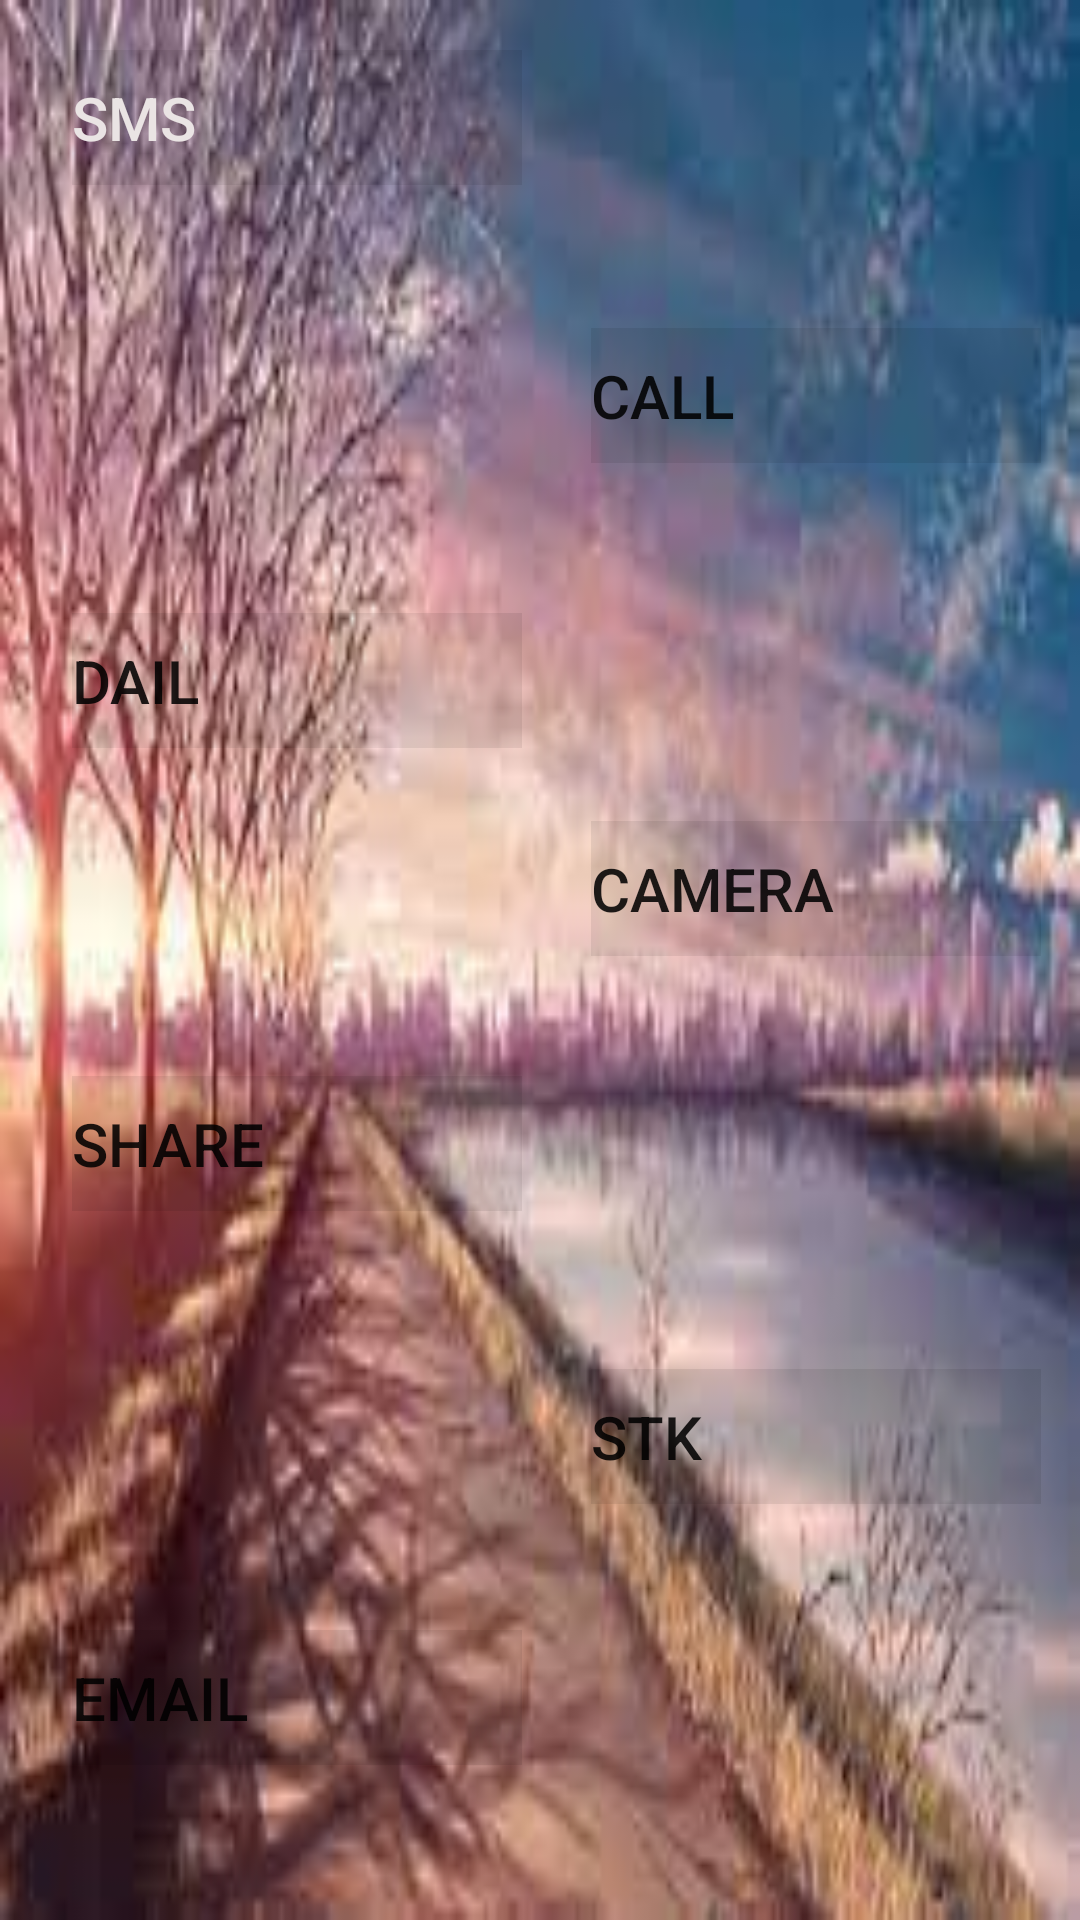

Android layout source for this screen:
<!-- AndroidManifest.xml: application theme Theme.Midcalcindentwed -->
<!-- res/layout/activity_intent.xml -->
<?xml version="1.0" encoding="utf-8"?>
<androidx.constraintlayout.widget.ConstraintLayout xmlns:android="http://schemas.android.com/apk/res/android"
    xmlns:app="http://schemas.android.com/apk/res-auto"
    xmlns:tools="http://schemas.android.com/tools"
    android:layout_width="match_parent"
    android:layout_height="match_parent"
    android:background="@drawable/intent_bg"
    tools:context=".IntentActivity">

    <Button
        android:id="@+id/btn_sms"
        android:layout_width="150dp"
        android:layout_height="45dp"
        android:background="@android:drawable/divider_horizontal_bright"
        android:text="sms"
        android:textAlignment="viewStart"
        android:textColor="#EAE4E4"
        android:textSize="20sp"
        android:visibility="visible"
        app:icon="@android:drawable/sym_action_chat"
        app:iconGravity="start"
        app:iconPadding="1px"
        app:iconSize="50sp"
        app:iconTint="#80B361"
        app:layout_constraintBottom_toBottomOf="parent"
        app:layout_constraintEnd_toEndOf="parent"
        app:layout_constraintHorizontal_bias="0.114"
        app:layout_constraintStart_toStartOf="parent"
        app:layout_constraintTop_toTopOf="parent"
        app:layout_constraintVertical_bias="0.028" />

    <Button
        android:id="@+id/btn_call"
        android:layout_width="150dp"
        android:layout_height="45dp"
        android:background="@android:drawable/divider_horizontal_bright"
        android:text="call"
        android:textAlignment="viewStart"
        android:textSize="20sp"
        app:cornerRadius="30sp"
        app:icon="@android:drawable/sym_action_call"
        app:iconPadding="1px"
        app:iconTint="#24D15E"
        app:layout_constraintBottom_toBottomOf="parent"
        app:layout_constraintEnd_toEndOf="parent"
        app:layout_constraintHorizontal_bias="0.938"
        app:layout_constraintStart_toStartOf="parent"
        app:layout_constraintTop_toTopOf="parent"
        app:layout_constraintVertical_bias="0.184" />

    <Button
        android:id="@+id/btn_camera"
        android:layout_width="150dp"
        android:layout_height="45dp"
        android:background="@android:drawable/divider_horizontal_bright"
        android:text="Camera"
        android:textAlignment="viewStart"
        android:textSize="20sp"
        app:icon="@android:drawable/ic_menu_camera"
        app:iconPadding="1px"
        app:iconTint="#90C84C"
        app:layout_constraintBottom_toBottomOf="parent"
        app:layout_constraintEnd_toEndOf="parent"
        app:layout_constraintHorizontal_bias="0.938"
        app:layout_constraintStart_toStartOf="parent"
        app:layout_constraintTop_toTopOf="parent"
        app:layout_constraintVertical_bias="0.46" />

    <Button
        android:id="@+id/btn_share"
        android:layout_width="150dp"
        android:layout_height="45dp"
        android:background="@android:drawable/divider_horizontal_bright"
        android:text="Share"
        android:textAlignment="viewStart"
        android:textSize="20sp"
        app:icon="@android:drawable/ic_menu_share"
        app:iconPadding="1px"
        app:iconTint="#7BDA46"
        app:layout_constraintBottom_toBottomOf="parent"
        app:layout_constraintEnd_toEndOf="parent"
        app:layout_constraintHorizontal_bias="0.114"
        app:layout_constraintStart_toStartOf="parent"
        app:layout_constraintTop_toTopOf="parent"
        app:layout_constraintVertical_bias="0.603" />

    <Button
        android:id="@+id/btn_stk"
        android:layout_width="150dp"
        android:layout_height="45dp"
        android:background="@android:drawable/divider_horizontal_bright"
        android:text="stk"
        android:textAlignment="viewStart"
        android:textSize="20sp"
        app:icon="@android:drawable/ic_input_get"
        app:iconPadding="1px"
        app:iconTint="#8BCD48"
        app:layout_constraintBottom_toBottomOf="parent"
        app:layout_constraintEnd_toEndOf="parent"
        app:layout_constraintHorizontal_bias="0.938"
        app:layout_constraintStart_toStartOf="parent"
        app:layout_constraintTop_toTopOf="parent"
        app:layout_constraintVertical_bias="0.767" />

    <Button
        android:id="@+id/btn_dail"
        android:layout_width="150dp"
        android:layout_height="45dp"
        android:layout_marginBottom="234dp"
        android:background="@android:drawable/divider_horizontal_bright"
        android:text="dail"
        android:textAlignment="viewStart"
        android:textSize="20sp"
        app:cornerRadius="30sp"
        app:icon="@android:drawable/ic_menu_edit"
        app:iconPadding="0.1dp"
        app:iconTint="#8DCD42"
        app:layout_constraintBottom_toTopOf="@+id/btn_email"
        app:layout_constraintEnd_toEndOf="parent"
        app:layout_constraintHorizontal_bias="0.114"
        app:layout_constraintStart_toStartOf="parent"
        app:layout_constraintTop_toTopOf="parent"
        app:layout_constraintVertical_bias="0.773" />

    <Button
        android:id="@+id/btn_email"
        android:layout_width="150dp"
        android:layout_height="45dp"
        android:background="@android:drawable/divider_horizontal_bright"
        android:text="email"
        android:textAlignment="viewStart"
        android:textSize="20sp"
        app:icon="@android:drawable/sym_action_email"
        app:iconGravity="start"
        app:iconPadding="1sp"
        app:iconSize="@android:dimen/app_icon_size"
        app:iconTint="#70C852"
        app:iconTintMode="multiply"
        app:layout_constraintBottom_toBottomOf="parent"
        app:layout_constraintEnd_toEndOf="parent"
        app:layout_constraintHorizontal_bias="0.114"
        app:layout_constraintStart_toStartOf="parent"
        app:layout_constraintTop_toTopOf="parent"
        app:layout_constraintVertical_bias="0.913" />
</androidx.constraintlayout.widget.ConstraintLayout>
<!-- resources referenced by this layout -->
<resources>
  <!-- drawable intent_bg: png bitmap (drawable, 143975 bytes) -->
  <style name="Theme.Midcalcindentwed" parent="Theme.MaterialComponents.DayNight.DarkActionBar">
          
          <item name="colorPrimary">@color/purple_500</item>
          <item name="colorPrimaryVariant">@color/purple_700</item>
          <item name="colorOnPrimary">@color/white</item>
          
          <item name="colorSecondary">@color/teal_200</item>
          <item name="colorSecondaryVariant">@color/teal_700</item>
          <item name="colorOnSecondary">@color/black</item>
          
          <item name="android:statusBarColor">?attr/colorPrimaryVariant</item>
          
      </style>
  <!-- not gathered from this repository: default colours our renderer supplied (Android Studio template values) -->
  <color name="purple_500">#FF6200EE</color>
  <color name="purple_700">#FF3700B3</color>
  <color name="teal_200">#FF03DAC5</color>
  <color name="teal_700">#FF018786</color>
  <color name="black">#FF000000</color>
  <color name="white">#FFFFFFFF</color>
</resources>
